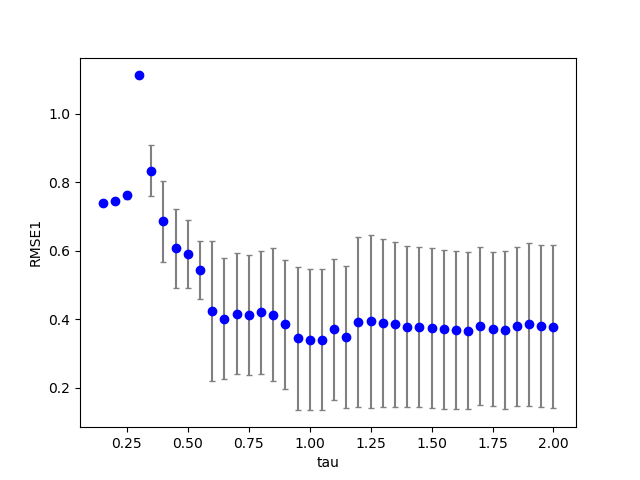

Values plotted in this chart, from the file beside it:
1, 0, 6, 100, 0.950000, 0.770000, 0.800000, 0.600000, 0.300000, 0.100000, 0.100000, 0.100000, 0.100000, 1.113331, 0.000000
1, 0, 11, 100, 0.95, 0.77, 0.8, 0.6, 0.55, 0.1, 0.1, 0.1, 0.1, 0.5034, 0.000000
1, 0, 4, 100, 0.95, 0.77, 0.8, 0.6, 0.2, 0.1, 0.1, 0.1, 0.1, 0.7501, 0.000000
1, 0, 3, 100, 0.95, 0.77, 0.8, 0.6, 0.15, 0.1, 0.1, 0.1, 0.1, 0.7371, 0.000000
1, 0, 2, 100, 0.95, 0.77, 0.8, 0.6, 0.1, 0.1, 0.1, 0.1, 0.1, nan, 0.000000
1, 0, 18, 100, 0.95, 0.77, 0.8, 0.6, 0.9, 0.1, 0.1, 0.1, 0.1, 0.4907, 0.000000
1, 0, 23, 100, 0.95, 0.77, 0.8, 0.6, 1.15, 0.1, 0.1, 0.1, 0.1, 0.4856, 0.000000
1, 0, 9, 100, 0.95, 0.77, 0.8, 0.6, 0.45, 0.1, 0.1, 0.1, 0.1, 0.5606, 0.000000
1, 0, 16, 100, 0.95, 0.77, 0.8, 0.6, 0.8, 0.1, 0.1, 0.1, 0.1, 0.4954, 0.000000
1, 0, 14, 100, 0.95, 0.77, 0.8, 0.6, 0.7, 0.1, 0.1, 0.1, 0.1, 0.4907, 0.000000
1, 0, 19, 100, 0.95, 0.77, 0.8, 0.6, 0.95, 0.1, 0.1, 0.1, 0.1, 0.4876, 0.000000
1, 0, 7, 100, 0.95, 0.77, 0.8, 0.6, 0.35, 0.1, 0.1, 0.1, 0.1, 0.8889, 0.000000
1, 0, 17, 100, 0.95, 0.77, 0.8, 0.6, 0.85, 0.1, 0.1, 0.1, 0.1, 0.495, 0.000000
1, 0, 22, 100, 0.95, 0.77, 0.8, 0.6, 1.1, 0.1, 0.1, 0.1, 0.1, 0.4873, 0.000000
1, 0, 15, 100, 0.95, 0.77, 0.8, 0.6, 0.75, 0.1, 0.1, 0.1, 0.1, 0.4938, 0.000000
1, 0, 5, 100, 0.95, 0.77, 0.8, 0.6, 0.25, 0.1, 0.1, 0.1, 0.1, 0.7664, 0.000000
1, 0, 10, 100, 0.95, 0.77, 0.8, 0.6, 0.5, 0.1, 0.1, 0.1, 0.1, 0.5347, 0.000000
1, 0, 12, 100, 0.95, 0.77, 0.8, 0.6, 0.6, 0.1, 0.1, 0.1, 0.1, 0.4851, 0.000000
1, 0, 21, 100, 0.95, 0.77, 0.8, 0.6, 1.05, 0.1, 0.1, 0.1, 0.1, 0.4866, 0.000000
1, 0, 8, 100, 0.95, 0.77, 0.8, 0.6, 0.4, 0.1, 0.1, 0.1, 0.1, 0.6776, 0.000000
1, 0, 13, 100, 0.95, 0.77, 0.8, 0.6, 0.65, 0.1, 0.1, 0.1, 0.1, 0.4759, 0.000000
1, 0, 20, 100, 0.95, 0.77, 0.8, 0.6, 1, 0.1, 0.1, 0.1, 0.1, 0.4862, 0.000000
1, 0, 1, 100, 0.95, 0.77, 0.8, 0.6, 0.05, 0.1, 0.1, 0.1, 0.1, nan, 0.000000
1, 0, 24, 100, 0.95, 0.77, 0.8, 0.6, 1.2, 0.1, 0.1, 0.1, 0.1, 0.4793, 0.000000
1, 0, 28, 100, 0.95, 0.77, 0.8, 0.6, 1.4, 0.1, 0.1, 0.1, 0.1, 0.4758, 0.000000
1, 0, 32, 100, 0.95, 0.77, 0.8, 0.6, 1.6, 0.1, 0.1, 0.1, 0.1, 0.4788, 0.000000
1, 0, 34, 100, 0.95, 0.77, 0.8, 0.6, 1.7, 0.1, 0.1, 0.1, 0.1, 0.4802, 0.000000
1, 0, 25, 100, 0.95, 0.77, 0.8, 0.6, 1.25, 0.1, 0.1, 0.1, 0.1, 0.4727, 0.000000
1, 0, 31, 100, 0.95, 0.77, 0.8, 0.6, 1.55, 0.1, 0.1, 0.1, 0.1, 0.4781, 0.000000
1, 0, 35, 100, 0.95, 0.77, 0.8, 0.6, 1.75, 0.1, 0.1, 0.1, 0.1, 0.4805, 0.000000
1, 0, 39, 100, 0.95, 0.77, 0.8, 0.6, 1.95, 0.1, 0.1, 0.1, 0.1, 0.4778, 0.000000
1, 0, 29, 100, 0.95, 0.77, 0.8, 0.6, 1.45, 0.1, 0.1, 0.1, 0.1, 0.477, 0.000000
1, 0, 27, 100, 0.95, 0.77, 0.8, 0.6, 1.35, 0.1, 0.1, 0.1, 0.1, 0.4732, 0.000000
1, 0, 30, 100, 0.95, 0.77, 0.8, 0.6, 1.5, 0.1, 0.1, 0.1, 0.1, 0.4776, 0.000000
1, 0, 38, 100, 0.95, 0.77, 0.8, 0.6, 1.9, 0.1, 0.1, 0.1, 0.1, 0.4788, 0.000000
1, 1, 5, 100, 0.95, 0.77, 0.8, 0.6, 0.25, 0.1, 0.1, 0.1, 0.1, 0.7625, 0.000000
1, 0, 40, 100, 0.95, 0.77, 0.8, 0.6, 2, 0.1, 0.1, 0.1, 0.1, 0.4766, 0.000000
1, 1, 6, 100, 0.95, 0.77, 0.8, 0.6, 0.3, 0.1, 0.1, 0.1, 0.1, 1.114, 0.000000
1, 0, 36, 100, 0.95, 0.77, 0.8, 0.6, 1.8, 0.1, 0.1, 0.1, 0.1, 0.4803, 0.000000
1, 0, 33, 100, 0.95, 0.77, 0.8, 0.6, 1.65, 0.1, 0.1, 0.1, 0.1, 0.4796, 0.000000
1, 0, 37, 100, 0.95, 0.77, 0.8, 0.6, 1.85, 0.1, 0.1, 0.1, 0.1, 0.4797, 0.000000
1, 1, 4, 100, 0.95, 0.77, 0.8, 0.6, 0.2, 0.1, 0.1, 0.1, 0.1, 0.7421, 0.000000
1, 1, 3, 100, 0.95, 0.77, 0.8, 0.6, 0.15, 0.1, 0.1, 0.1, 0.1, 0.7401, 0.000000
1, 1, 2, 100, 0.95, 0.77, 0.8, 0.6, 0.1, 0.1, 0.1, 0.1, 0.1, nan, 0.000000
1, 0, 26, 100, 0.95, 0.77, 0.8, 0.6, 1.3, 0.1, 0.1, 0.1, 0.1, 0.471, 0.000000
1, 1, 1, 100, 0.95, 0.77, 0.8, 0.6, 0.05, 0.1, 0.1, 0.1, 0.1, nan, 0.000000
1, 1, 7, 100, 0.95, 0.77, 0.8, 0.6, 0.35, 0.1, 0.1, 0.1, 0.1, 0.8827, 0.000000
1, 1, 18, 100, 0.95, 0.77, 0.8, 0.6, 0.9, 0.1, 0.1, 0.1, 0.1, 0.4865, 0.000000
1, 1, 11, 100, 0.95, 0.77, 0.8, 0.6, 0.55, 0.1, 0.1, 0.1, 0.1, 0.6291, 0.000000
1, 1, 19, 100, 0.95, 0.77, 0.8, 0.6, 0.95, 0.1, 0.1, 0.1, 0.1, 0.482, 0.000000
1, 1, 20, 100, 0.95, 0.77, 0.8, 0.6, 1, 0.1, 0.1, 0.1, 0.1, 0.4766, 0.000000
1, 1, 15, 100, 0.95, 0.77, 0.8, 0.6, 0.75, 0.1, 0.1, 0.1, 0.1, 0.4655, 0.000000
1, 1, 17, 100, 0.95, 0.77, 0.8, 0.6, 0.85, 0.1, 0.1, 0.1, 0.1, 0.4879, 0.000000
1, 1, 14, 100, 0.95, 0.77, 0.8, 0.6, 0.7, 0.1, 0.1, 0.1, 0.1, 0.4954, 0.000000
1, 1, 12, 100, 0.95, 0.77, 0.8, 0.6, 0.6, 0.1, 0.1, 0.1, 0.1, 0.5889, 0.000000
1, 1, 13, 100, 0.95, 0.77, 0.8, 0.6, 0.65, 0.1, 0.1, 0.1, 0.1, 0.5875, 0.000000
1, 1, 10, 100, 0.95, 0.77, 0.8, 0.6, 0.5, 0.1, 0.1, 0.1, 0.1, 0.9805, 0.000000
1, 1, 24, 100, 0.95, 0.77, 0.8, 0.6, 1.2, 0.1, 0.1, 0.1, 0.1, 0.4634, 0.000000
1, 1, 16, 100, 0.95, 0.77, 0.8, 0.6, 0.8, 0.1, 0.1, 0.1, 0.1, 0.4863, 0.000000
1, 1, 23, 100, 0.95, 0.77, 0.8, 0.6, 1.15, 0.1, 0.1, 0.1, 0.1, 0.463, 0.000000
1, 1, 21, 100, 0.95, 0.77, 0.8, 0.6, 1.05, 0.1, 0.1, 0.1, 0.1, 0.4683, 0.000000
... 739 more rows
